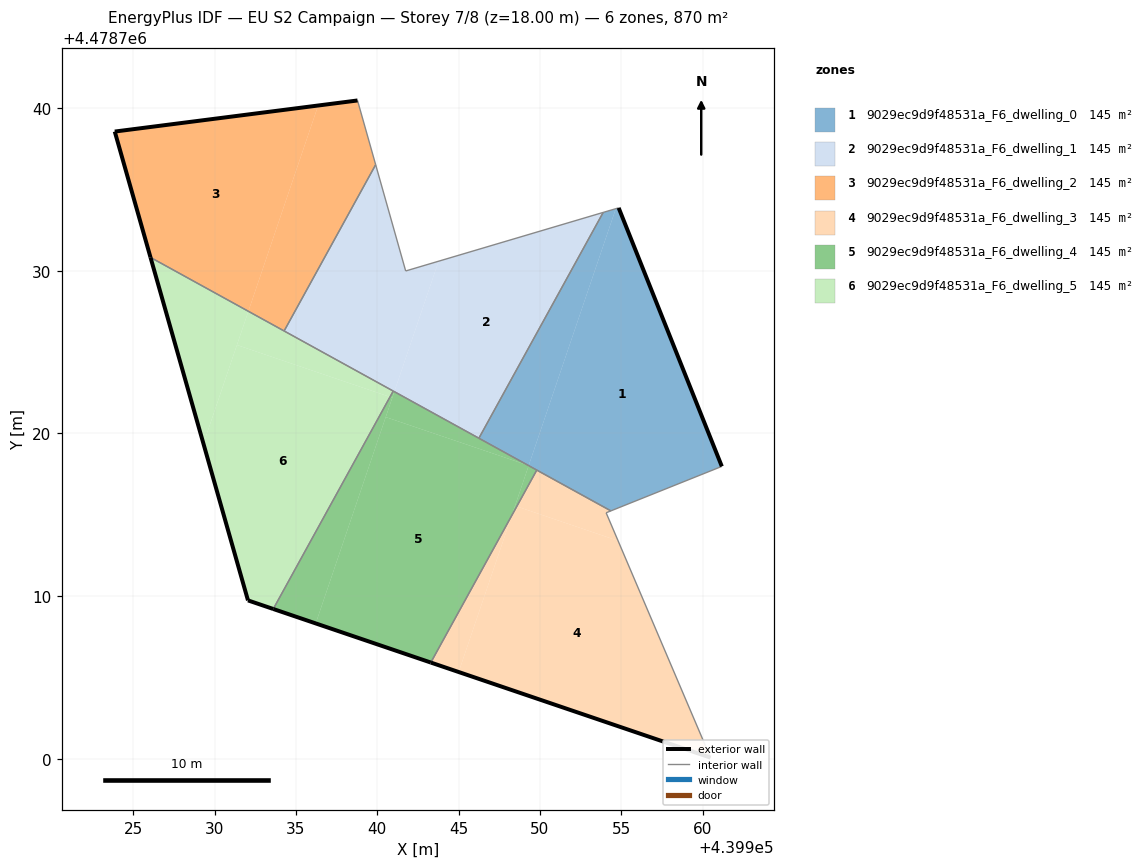
=== STOREY PLAN SPEC (per zone: floor XY polygon, exterior-wall plan segments, windows/doors) ===
zone 1: 9029ec9d9f48531a_F6_dwelling_0  (145.0 m²)
  floor: (439961.18, 4478717.97) (439954.84, 4478733.86) (439954.66, 4478733.81) (439949.31, 4478718.02) (439954.36, 4478715.23)
  floor: (439949.31, 4478718.02) (439954.66, 4478733.81) (439953.89, 4478733.58) (439946.25, 4478719.70) (439949.29, 4478718.02)
  exterior wall: (439954.84, 4478733.86) – (439961.18, 4478717.97)  [17.1 m]
  interior walls: 5
zone 2: 9029ec9d9f48531a_F6_dwelling_1  (145.0 m²)
  floor: (439946.25, 4478719.70) (439953.89, 4478733.58) (439943.77, 4478730.58) (439941.05, 4478722.56)
  floor: (439941.05, 4478722.56) (439943.77, 4478730.58) (439941.75, 4478729.98) (439939.90, 4478736.51) (439934.28, 4478726.29)
  interior walls: 6
zone 3: 9029ec9d9f48531a_F6_dwelling_2  (145.0 m²)
  floor: (439932.08, 4478727.50) (439936.37, 4478740.15) (439923.86, 4478738.55) (439926.06, 4478730.81)
  floor: (439934.28, 4478726.29) (439939.90, 4478736.51) (439938.79, 4478740.46) (439936.37, 4478740.15) (439932.08, 4478727.50)
  exterior wall: (439926.06, 4478730.81) – (439923.86, 4478738.55)  [8.0 m]
  exterior wall: (439923.86, 4478738.55) – (439938.79, 4478740.46)  [15.0 m]
  interior walls: 3
zone 4: 9029ec9d9f48531a_F6_dwelling_3  (145.0 m²)
  floor: (439960.48, 4478700.07) (439954.80, 4478713.40) (439948.58, 4478715.51) (439948.26, 4478714.94) (439945.00, 4478705.33)
  floor: (439954.80, 4478713.40) (439954.07, 4478715.12) (439954.36, 4478715.23) (439949.80, 4478717.74) (439948.58, 4478715.51)
  floor: (439945.00, 4478705.33) (439948.26, 4478714.94) (439943.29, 4478705.91)
  exterior wall: (439960.48, 4478700.07) – (439943.29, 4478705.91)  [18.2 m]
  interior walls: 4
zone 5: 9029ec9d9f48531a_F6_dwelling_4  (145.0 m²)
  floor: (439943.29, 4478705.91) (439948.26, 4478714.94) (439949.31, 4478718.02) (439949.29, 4478718.02) (439940.52, 4478721.00) (439936.22, 4478708.32)
  floor: (439948.26, 4478714.94) (439948.58, 4478715.51) (439948.47, 4478715.54)
  floor: (439936.22, 4478708.32) (439940.92, 4478722.19) (439940.78, 4478722.24) (439933.61, 4478709.20)
  floor: (439948.58, 4478715.51) (439949.80, 4478717.74) (439949.31, 4478718.02) (439948.47, 4478715.54)
  floor: (439940.92, 4478722.19) (439941.05, 4478722.56) (439940.98, 4478722.60) (439940.78, 4478722.24)
  floor: (439949.29, 4478718.02) (439940.98, 4478722.60) (439941.05, 4478722.56) (439940.52, 4478721.00)
  exterior wall: (439943.29, 4478705.91) – (439933.61, 4478709.20)  [10.2 m]
  interior walls: 4
zone 6: 9029ec9d9f48531a_F6_dwelling_5  (145.0 m²)
  floor: (439933.61, 4478709.20) (439940.78, 4478722.24) (439931.37, 4478725.43) (439929.32, 4478719.36) (439932.05, 4478709.73)
  floor: (439929.32, 4478719.36) (439932.08, 4478727.50) (439926.06, 4478730.81)
  floor: (439940.78, 4478722.24) (439940.98, 4478722.60) (439932.08, 4478727.50) (439931.37, 4478725.43)
  exterior wall: (439932.05, 4478709.73) – (439926.06, 4478730.81)  [21.9 m]
  exterior wall: (439933.61, 4478709.20) – (439932.05, 4478709.73)  [1.6 m]
  interior walls: 3

=== DERIVED (storey summary) ===
Building: EU S2 Campaign
Storey: 7 of 8  (floor level z = 18.00 m)
Storey gross floor area: 870.0 m²
Zones on this storey: 6
  - 9029ec9d9f48531a_F6_dwelling_0: floor 145.0 m²; exterior wall 17.1 m (51.3 m²); WWR 0.0%
  - 9029ec9d9f48531a_F6_dwelling_1: floor 145.0 m²
  - 9029ec9d9f48531a_F6_dwelling_2: floor 145.0 m²; exterior wall 23.1 m (69.3 m²); WWR 0.0%
  - 9029ec9d9f48531a_F6_dwelling_3: floor 145.0 m²; exterior wall 18.2 m (54.5 m²); WWR 0.0%
  - 9029ec9d9f48531a_F6_dwelling_4: floor 145.0 m²; exterior wall 10.2 m (30.7 m²); WWR 0.0%
  - 9029ec9d9f48531a_F6_dwelling_5: floor 145.0 m²; exterior wall 23.6 m (70.7 m²); WWR 0.0%
Zone adjacency (shared interzone walls):
  - 9029ec9d9f48531a_F6_dwelling_0 ↔ 9029ec9d9f48531a_F6_dwelling_1
  - 9029ec9d9f48531a_F6_dwelling_0 ↔ 9029ec9d9f48531a_F6_dwelling_3
  - 9029ec9d9f48531a_F6_dwelling_0 ↔ 9029ec9d9f48531a_F6_dwelling_4
  - 9029ec9d9f48531a_F6_dwelling_1 ↔ 9029ec9d9f48531a_F6_dwelling_2
  - 9029ec9d9f48531a_F6_dwelling_1 ↔ 9029ec9d9f48531a_F6_dwelling_4
  - 9029ec9d9f48531a_F6_dwelling_1 ↔ 9029ec9d9f48531a_F6_dwelling_5
  - 9029ec9d9f48531a_F6_dwelling_2 ↔ 9029ec9d9f48531a_F6_dwelling_5
  - 9029ec9d9f48531a_F6_dwelling_3 ↔ 9029ec9d9f48531a_F6_dwelling_4
  - 9029ec9d9f48531a_F6_dwelling_4 ↔ 9029ec9d9f48531a_F6_dwelling_5